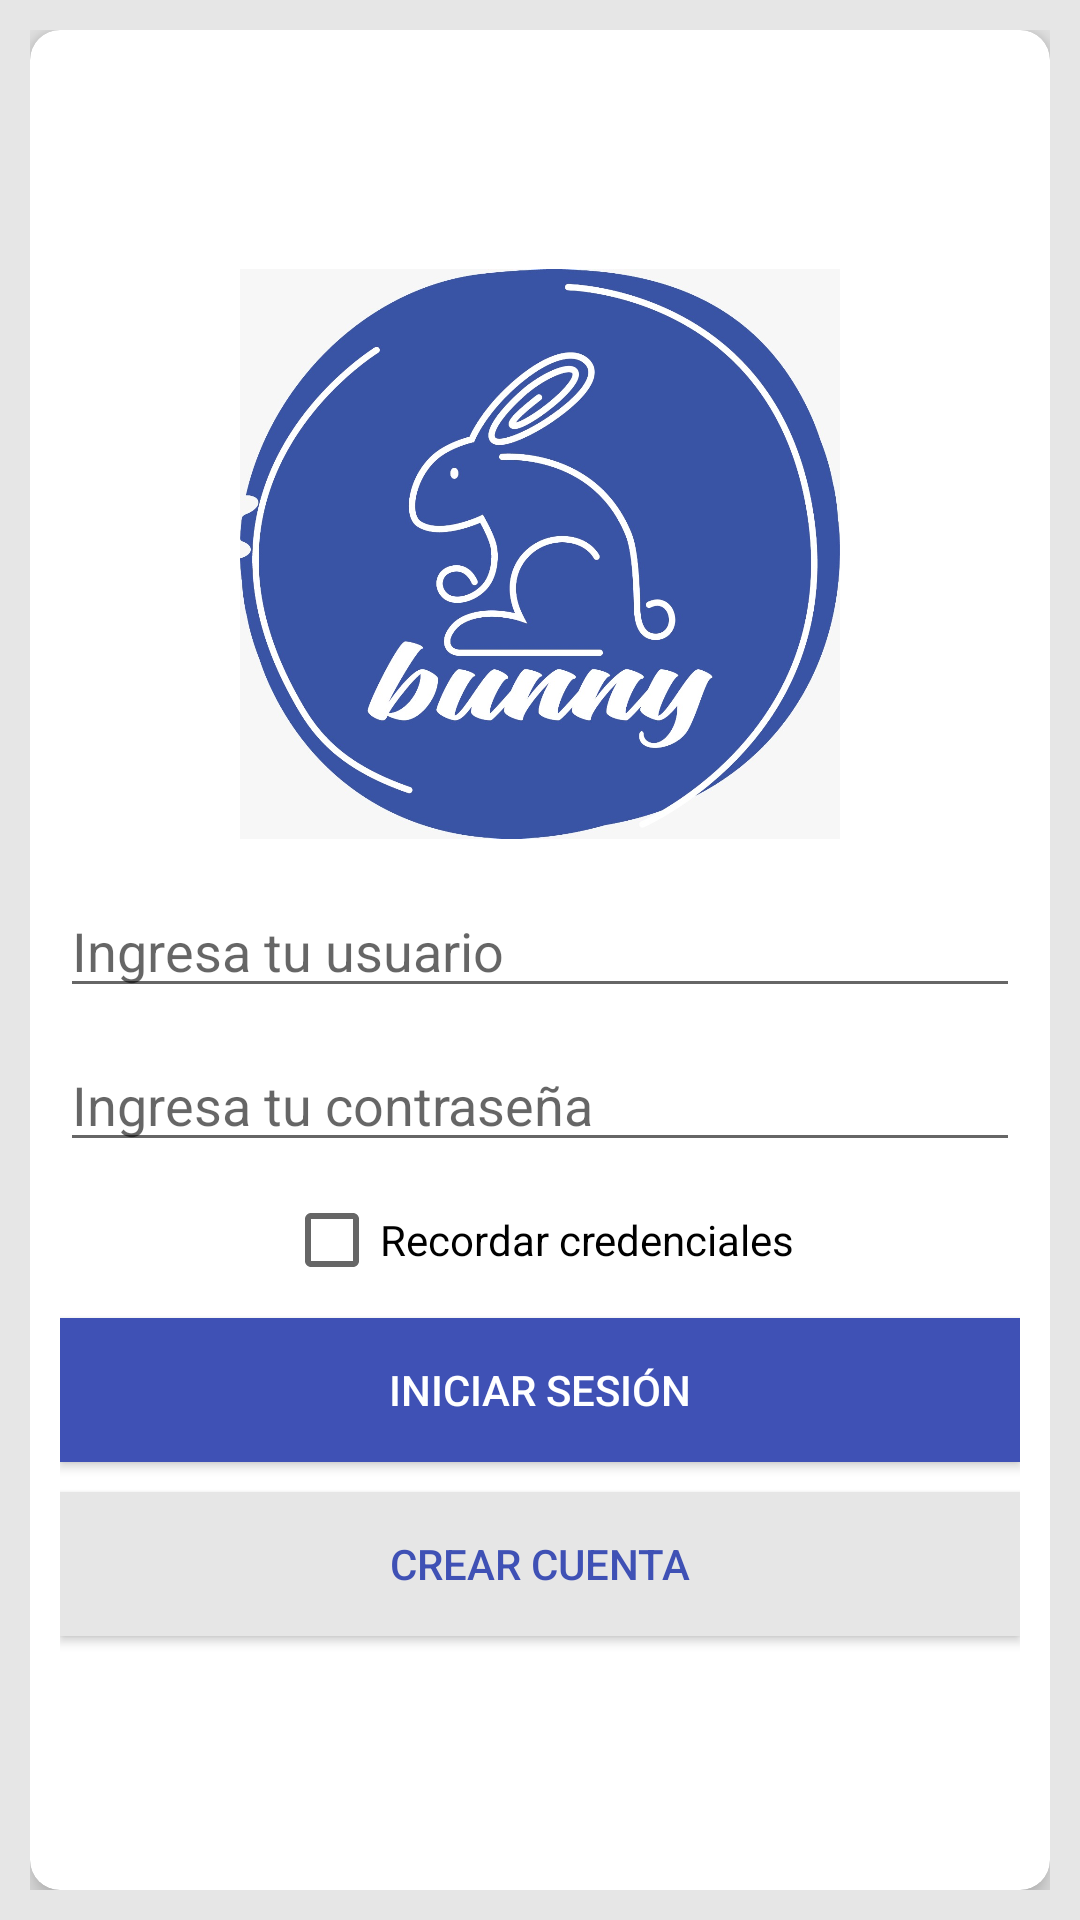

Reconstruct the res/layout file that produces this screen, plus the resources it refers to.
<!-- AndroidManifest.xml: application theme AppTheme -->
<!-- res/layout/activity_login.xml -->
<?xml version="1.0" encoding="utf-8"?>
<LinearLayout
        xmlns:android="http://schemas.android.com/apk/res/android"
        xmlns:tools="http://schemas.android.com/tools"
        xmlns:app="http://schemas.android.com/apk/res-auto"
        android:layout_width="match_parent"
        android:layout_height="match_parent"
        tools:context=".LoginActivity" android:orientation="vertical" android:background="@color/gray"
        android:padding="10dp" style="@style/ContainerStyle">

    <android.support.v7.widget.CardView
            android:layout_width="match_parent"
            android:layout_height="match_parent" app:cardBackgroundColor="@color/white"
            app:cardCornerRadius="@dimen/card_corner" app:contentPadding="@dimen/card_padding"
            app:cardElevation="@dimen/card_elevation">
        <LinearLayout
                android:orientation="vertical"
                android:layout_width="match_parent"
                android:layout_height="match_parent" android:gravity="center_vertical|center_horizontal">
            <ImageView
                    app:srcCompat="@drawable/ic_logo"
                    android:id="@+id/imgLogo" style="@style/LogoStyle"/>
            <EditText
                    android:layout_width="match_parent"
                    android:layout_height="wrap_content"
                    android:inputType="textPersonName"
                    android:ems="10"
                    android:id="@+id/edtUserLogin" android:hint="@string/user_hint" style="@style/EditTextStyle"/>
            <EditText
                    android:layout_width="match_parent"
                    android:layout_height="wrap_content"
                    android:inputType="textPersonName"
                    android:ems="10"
                    android:id="@+id/edtPasswordLogin" android:hint="@string/password_hint"
                    style="@style/EditTextStyle"/>
            <CheckBox
                    android:text="Recordar credenciales"
                    android:layout_width="wrap_content"
                    android:layout_height="wrap_content" android:id="@+id/chkRememberMe"
                    style="@style/CheckboxStyle"/>
            <Button
                    android:text="@string/btn_login_text"
                    android:layout_width="match_parent"
                    android:layout_height="wrap_content" android:id="@+id/btnLogin" style="@style/ButtonPrimaryStyle"/>
            <Button
                    android:text="@string/btn_account_text"
                    android:layout_width="match_parent"
                    android:layout_height="wrap_content" android:id="@+id/btnAccount" style="@style/ButtonSecondStyle"/>
        </LinearLayout>
    </android.support.v7.widget.CardView>
</LinearLayout>
<!-- resources referenced by this layout -->
<resources>
  <color name="gray">#e6e6e6</color>
  <color name="white">#ffffff</color>
  <dimen name="card_corner">10sp</dimen>
  <dimen name="card_elevation">5sp</dimen>
  <dimen name="card_padding">10sp</dimen>
  <!-- drawable ic_logo: jpg bitmap (drawable, 143842 bytes) -->
  <string name="btn_account_text">Crear cuenta</string>
  <string name="btn_login_text">Iniciar sesión</string>
  <string name="password_hint">Ingresa tu contraseña</string>
  <string name="user_hint">Ingresa tu usuario</string>
  <style name="ButtonPrimaryStyle">
          <item name="android:background">@color/colorPrimary</item>
          <item name="android:textColor">@color/white</item>
          
          <item name="android:layout_marginBottom">@dimen/margin_bottom</item>
      </style>
  <style name="ButtonSecondStyle">
          <item name="android:background">@color/gray</item>
          <item name="android:textColor">@color/colorPrimary</item>
          
          <item name="android:layout_marginBottom">@dimen/margin_bottom</item>
      </style>
  <style name="CheckboxStyle">
          <item name="android:textColorHint">@color/colorPrimary</item>
          <item name="android:layout_marginBottom">@dimen/margin_bottom</item>
      </style>
  <style name="ContainerStyle">
          <item name="android:background">@color/gray</item>
          <item name="android:padding">@dimen/card_padding</item>
      </style>
  <style name="EditTextStyle">
          <item name="android:layout_marginBottom">@dimen/margin_bottom</item>
      </style>
  <style name="LogoStyle">
          <item name="android:layout_height">@dimen/logo_height</item>
          <item name="android:layout_width">@dimen/logo_width</item>
          <item name="android:layout_marginBottom">@dimen/margin_bottom</item>
      </style>
  <style name="AppTheme" parent="Theme.AppCompat.Light.DarkActionBar">
          
          <item name="colorPrimary">@color/colorPrimary</item>
          <item name="colorPrimaryDark">@color/colorPrimaryDark</item>
          <item name="colorAccent">@color/colorAccent</item>
      </style>
  <color name="colorPrimary">#3F51B5</color>
  <dimen name="margin_bottom">10sp</dimen>
  <dimen name="logo_height">200sp</dimen>
  <dimen name="logo_width">200sp</dimen>
  <color name="colorPrimaryDark">#303F9F</color>
  <color name="colorAccent">#FF4081</color>
</resources>
